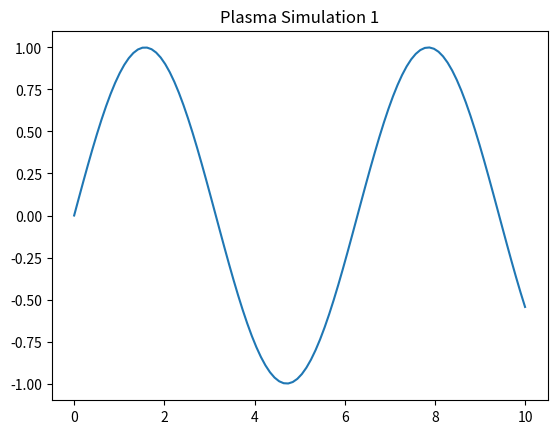

This chart was generated by the following Python code:
import numpy as np
import matplotlib.pyplot as plt
x = np.linspace(0, 10, 100)
y = np.sin(x * 1)
plt.plot(x, y)
plt.title('Plasma Simulation 1')
